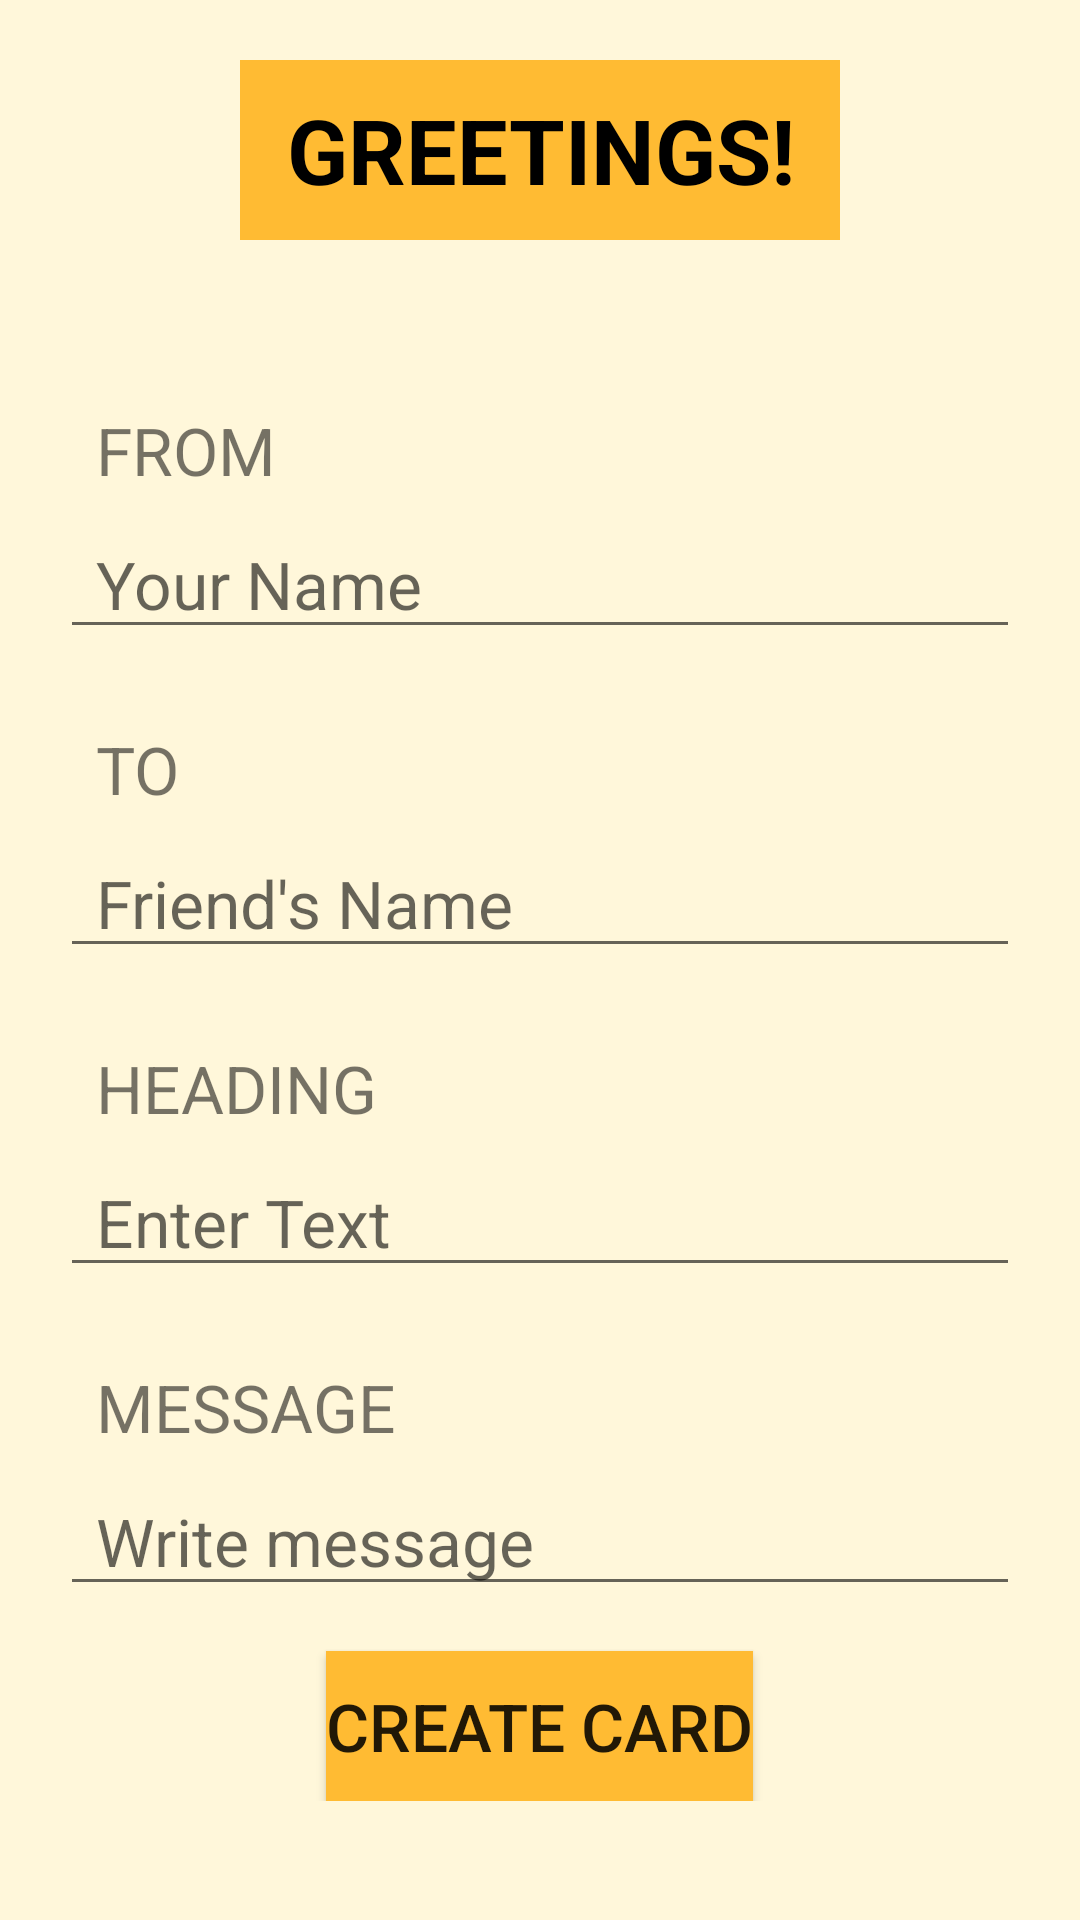

Android layout source for this screen:
<!-- AndroidManifest.xml: application theme AppTheme -->
<!-- res/layout/activity_main.xml -->
<?xml version="1.0" encoding="utf-8"?>
    <ScrollView
    xmlns:android="http://schemas.android.com/apk/res/android"
    xmlns:tools="http://schemas.android.com/tools"
    android:layout_width="match_parent"
    android:layout_height="match_parent"
    tools:context=".MainActivity"
    android:background="#FFF7DA"
   >

<LinearLayout
    android:layout_height="match_parent"
    android:layout_width="match_parent"
    android:orientation="vertical"
    android:background="#FFF7DA"
    android:padding="20dp">

    <TextView
        android:layout_width="200dp"
        android:layout_height="60dp"
        android:background="@android:color/holo_orange_light"
        android:text="@string/greetings"
        android:textSize="30sp"
        android:gravity="center"
        android:textColor="@android:color/black"
        android:layout_gravity="center_horizontal"
        android:textStyle="bold"
        />

    <TextView
        android:layout_width="match_parent"
        android:layout_height="40dp"
        android:layout_marginTop="50dp"
        android:text="@string/from"
        style="@style/font"
        />

    <EditText
        android:id="@+id/from"
        android:layout_width="match_parent"
        android:layout_height="wrap_content"
        style="@style/font"
        android:hint="@string/your_name"
        android:inputType="text" />
    <TextView
        android:layout_width="match_parent"
        android:layout_height="40dp"
        android:layout_marginTop="20dp"
        android:text="@string/to"
        style="@style/font"
        />

    <EditText
        android:id="@+id/to"
        android:layout_width="match_parent"
        android:layout_height="wrap_content"
        android:hint="@string/friend_s_name"
        style="@style/font"
        />
    <TextView
        android:layout_width="match_parent"
        android:layout_height="40dp"
        android:layout_marginTop="20dp"
        android:text="@string/heading"
        style="@style/font"
        />

    <EditText
        android:id="@+id/heading"
        android:layout_width="match_parent"
        android:layout_height="wrap_content"
       android:hint="@string/enter_text"
       style="@style/font"
        />

    <TextView
        style="@style/font"
        android:layout_width="match_parent"
        android:layout_height="40dp"
        android:layout_marginTop="20dp"
        android:text="@string/message" />

    <EditText
        android:id="@+id/message"
        android:layout_width="match_parent"
        android:layout_height="wrap_content"
        android:hint="@string/write_message"
      style="@style/font"
        />
    <Button
        android:id="@+id/button"
        android:layout_width="wrap_content"
        android:layout_height="50dp"
        android:layout_marginTop="15dp"
        android:text="@string/create"
        android:textSize="22sp"
        android:gravity="center"
        android:layout_gravity="center_horizontal"
        android:background="@android:color/holo_orange_light"
        />

</LinearLayout>
</ScrollView>
<!-- resources referenced by this layout -->
<resources>
  <string name="create">CREATE CARD</string>
  <string name="enter_text">Enter Text</string>
  <string name="friend_s_name">Friend\'s Name</string>
  <string name="from">FROM</string>
  <string name="greetings">GREETINGS!</string>
  <string name="heading">HEADING</string>
  <string name="message">MESSAGE</string>
  <string name="to">TO</string>
  <string name="write_message">Write message</string>
  <string name="your_name">Your Name</string>
  <style name="font">
          <item name="android:textSize">22sp</item>
          <item name="android:paddingLeft">12dp</item>
          <item name="android:gravity">center_vertical</item>
      </style>
  <style name="AppTheme" parent="Theme.AppCompat.Light.DarkActionBar">
          
          <item name="colorPrimary">@color/colorPrimary</item>
          <item name="colorPrimaryDark">@color/colorPrimaryDark</item>
          <item name="colorAccent">@color/colorAccent</item>
      </style>
  <color name="colorPrimary">#212121</color>
  <color name="colorPrimaryDark">#000000</color>
  <color name="colorAccent">@android:color/darker_gray</color>
</resources>
